The GitHub repository Shahrukh1003/Smart-Crop-Advisory-System contains a labelled image folder "pest_detection" with 11 categories: aphids, bacterial spot, early blight, healthy, late blight, leaf blight, leaf curl, mosaic virus, powdery mildew, rust, stem borer. Examples follow, each with its label.

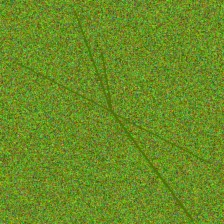
Label: stem borer

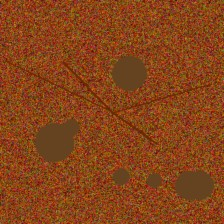
Label: early blight

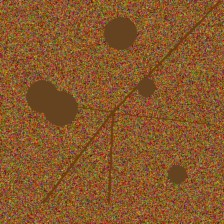
Label: leaf blight

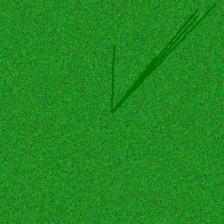
Label: healthy

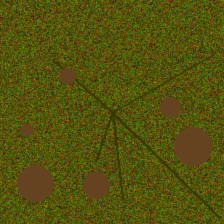
Label: bacterial spot

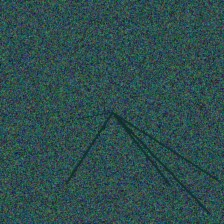
Label: late blight
